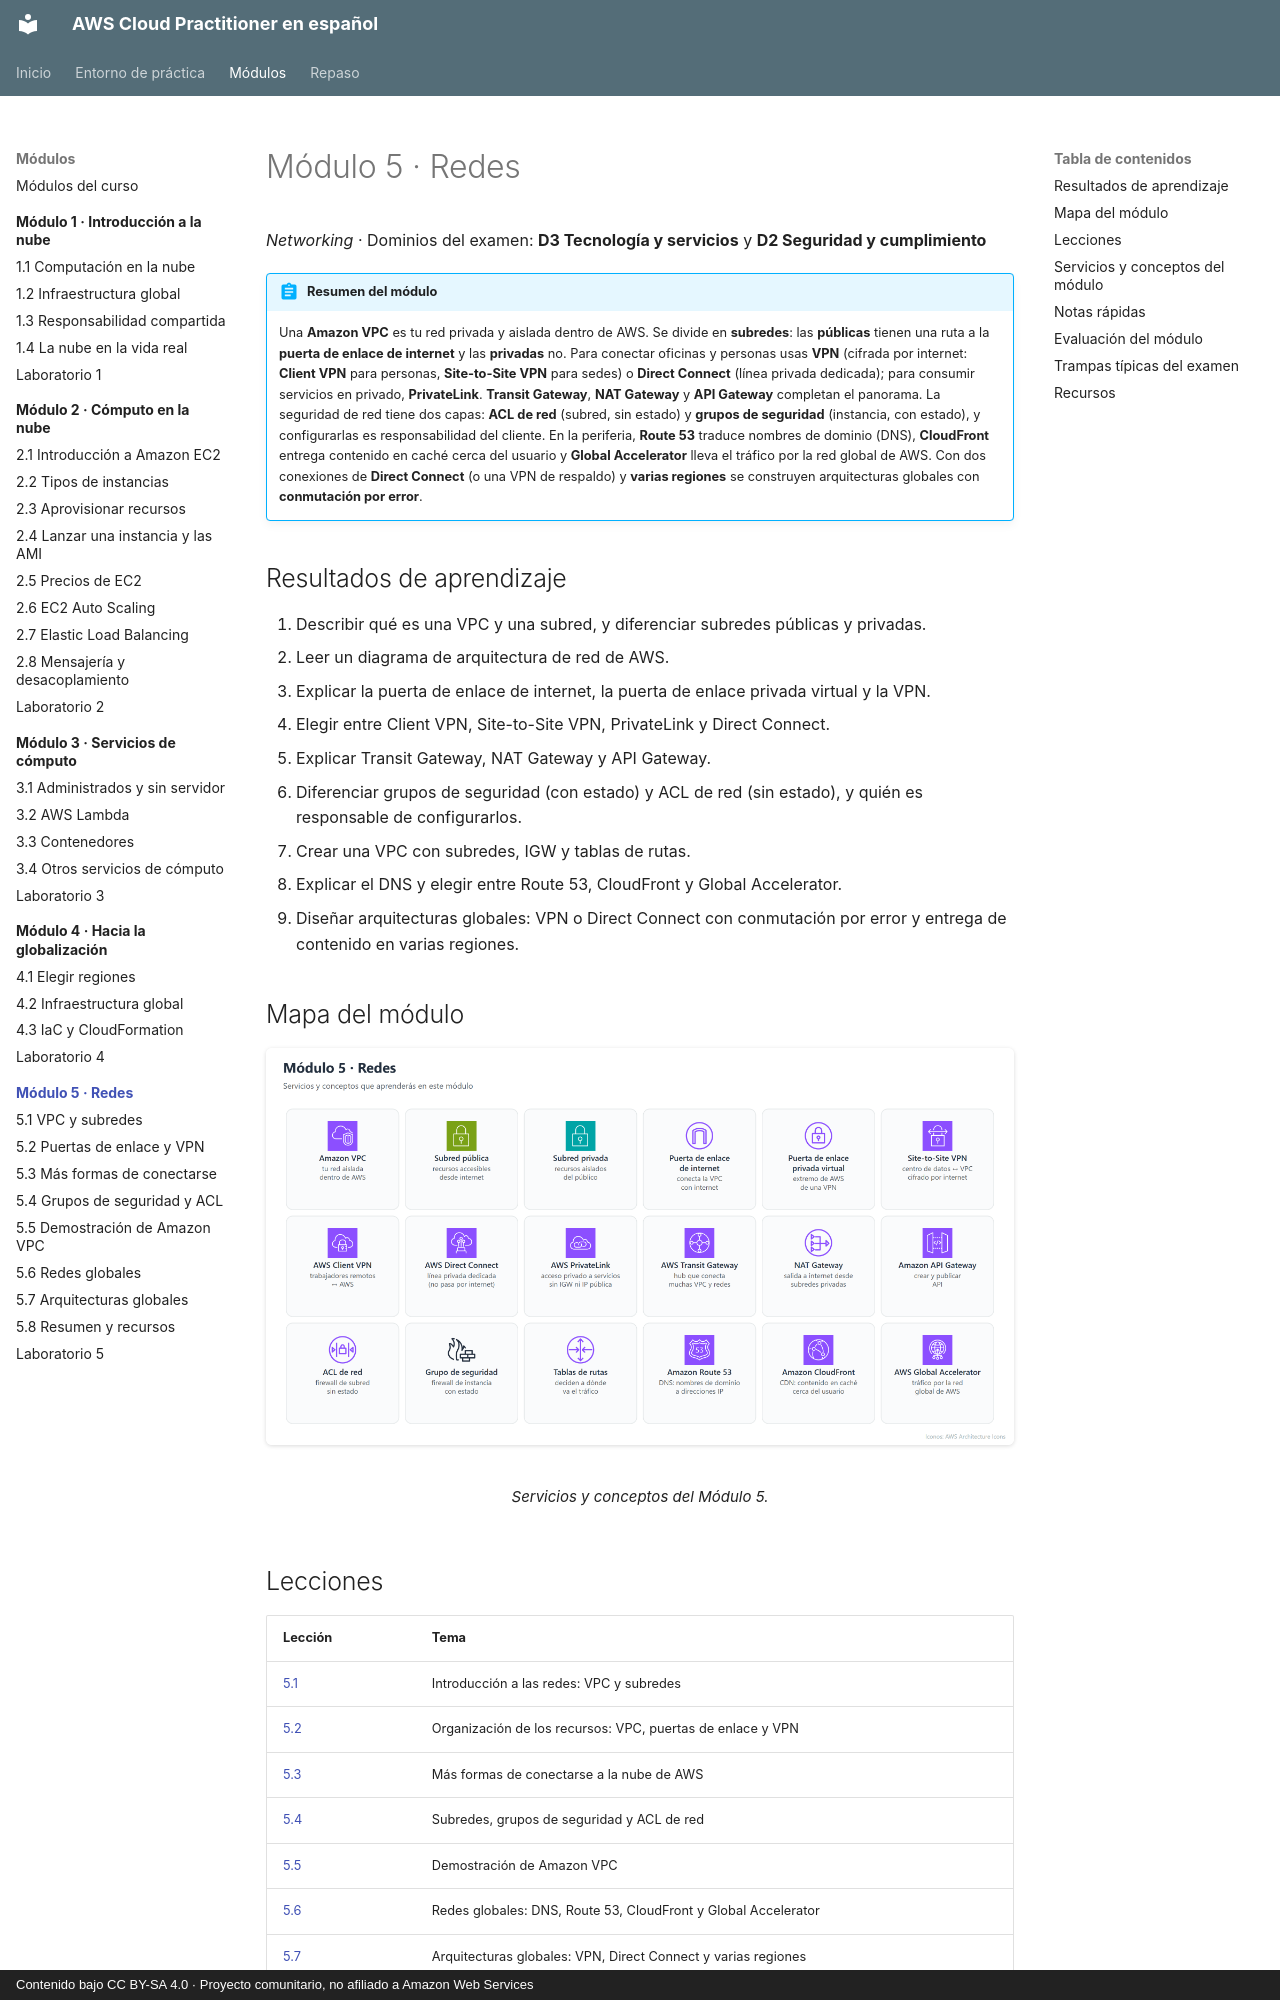

repository: CesarLoor/aws-cloud-practitioner-es · page: modulo-05/index.html · generator: mkdocs · copyright: Contenido bajo CC BY-SA 4.0 · Proyecto comunitario, no afiliado a Amazon Web Services

# Módulo 5 · Redes

*Networking* · Dominios del examen: **D3 Tecnología y servicios** y **D2 Seguridad y cumplimiento**

!!! abstract "Resumen del módulo"
    Una **Amazon VPC** es tu red privada y aislada dentro de AWS. Se divide en **subredes**: las **públicas** tienen una ruta a la **puerta de enlace de internet** y las **privadas** no. Para conectar oficinas y personas usas **VPN** (cifrada por internet: **Client VPN** para personas, **Site-to-Site VPN** para sedes) o **Direct Connect** (línea privada dedicada); para consumir servicios en privado, **PrivateLink**. **Transit Gateway**, **NAT Gateway** y **API Gateway** completan el panorama. La seguridad de red tiene dos capas: **ACL de red** (subred, sin estado) y **grupos de seguridad** (instancia, con estado), y configurarlas es responsabilidad del cliente. En la periferia, **Route 53** traduce nombres de dominio (DNS), **CloudFront** entrega contenido en caché cerca del usuario y **Global Accelerator** lleva el tráfico por la red global de AWS. Con dos conexiones de **Direct Connect** (o una VPN de respaldo) y **varias regiones** se construyen arquitecturas globales con **conmutación por error**.

## Resultados de aprendizaje

1. Describir qué es una VPC y una subred, y diferenciar subredes públicas y privadas.
2. Leer un diagrama de arquitectura de red de AWS.
3. Explicar la puerta de enlace de internet, la puerta de enlace privada virtual y la VPN.
4. Elegir entre Client VPN, Site-to-Site VPN, PrivateLink y Direct Connect.
5. Explicar Transit Gateway, NAT Gateway y API Gateway.
6. Diferenciar grupos de seguridad (con estado) y ACL de red (sin estado), y quién es responsable de configurarlos.
7. Crear una VPC con subredes, IGW y tablas de rutas.
8. Explicar el DNS y elegir entre Route 53, CloudFront y Global Accelerator.
9. Diseñar arquitecturas globales: VPN o Direct Connect con conmutación por error y entrega de contenido en varias regiones.

## Mapa del módulo

<figure markdown="span">
  ![Mapa del Módulo 5](../img/m5/m5-mapa.png)
  <figcaption>Servicios y conceptos del Módulo 5.</figcaption>
</figure>

## Lecciones

| Lección | Tema |
| --- | --- |
| [5.1](5-1-vpc-subredes.md) | Introducción a las redes: VPC y subredes |
| [5.2](5-2-puertas-enlace-vpn.md) | Organización de los recursos: VPC, puertas de enlace y VPN |
| [5.3](5-3-conectividad.md) | Más formas de conectarse a la nube de AWS |
| [5.4](5-4-grupos-seguridad-acl.md) | Subredes, grupos de seguridad y ACL de red |
| [5.5](5-5-demostracion-vpc.md) | Demostración de Amazon VPC |
| [5.6](5-6-redes-globales.md) | Redes globales: DNS, Route 53, CloudFront y Global Accelerator |
| [5.7](5-7-arquitecturas-globales.md) | Arquitecturas globales: VPN, Direct Connect y varias regiones |
| [5.8](5-8-resumen.md) | Resumen del módulo y recursos |
| [Laboratorio 5](laboratorio.md) | VPC con subred pública y privada, grupos de seguridad y ACL de red |
